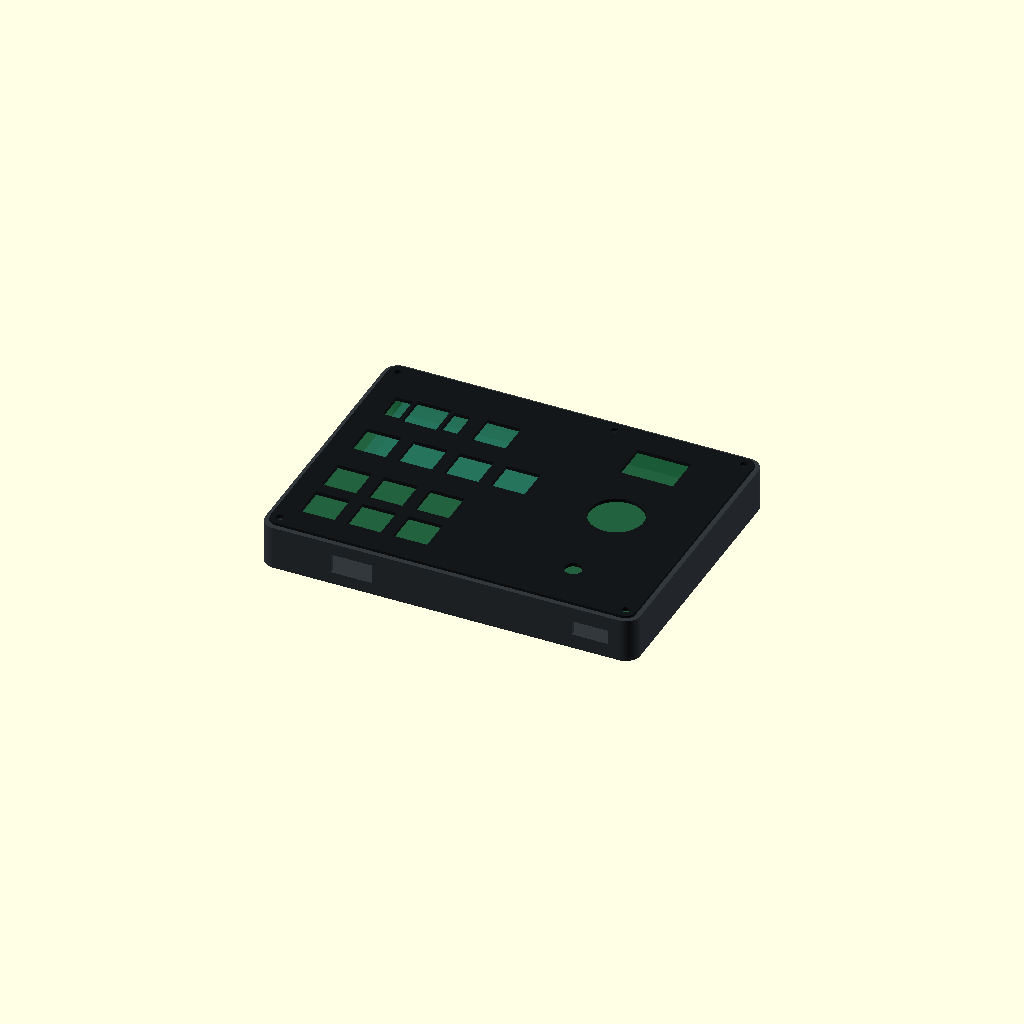
Cell 1: the model at its default parameters.
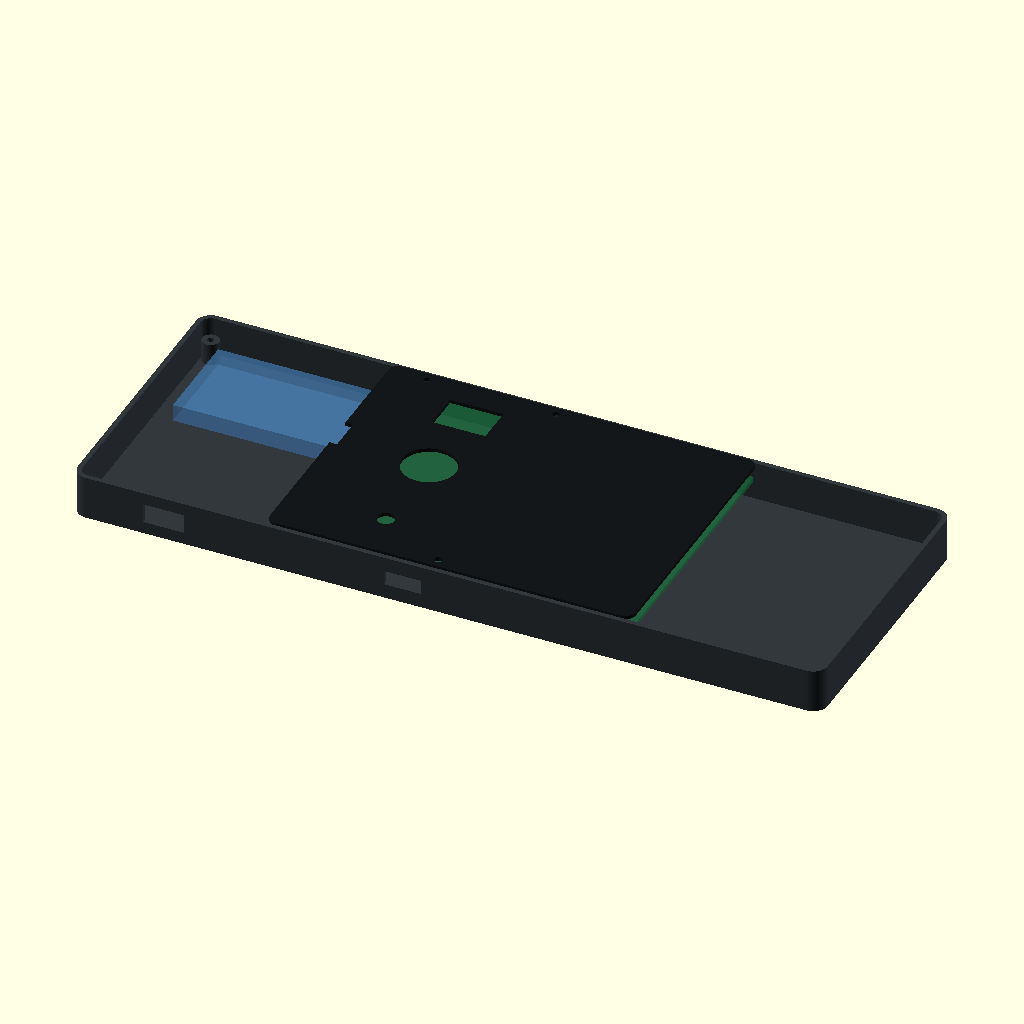
Cell 2: the same model with outer_w = 308.
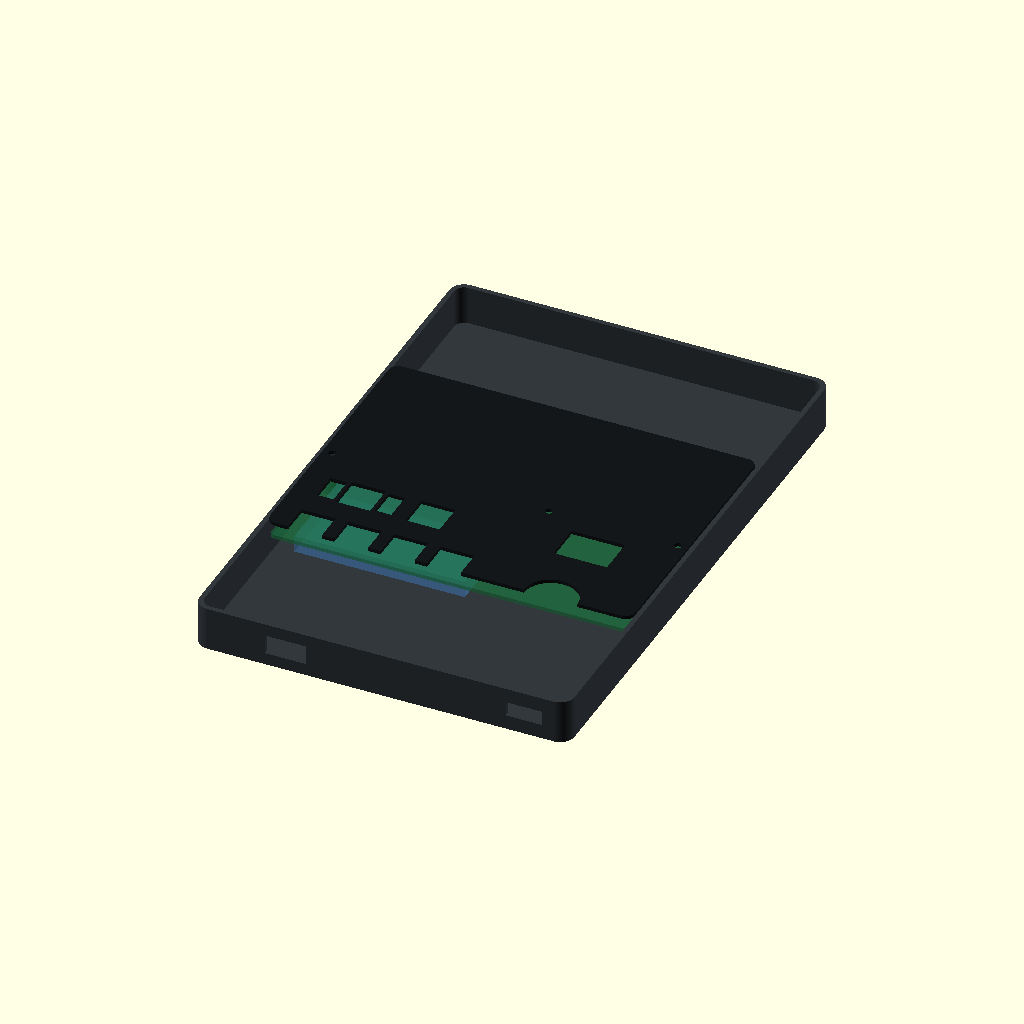
Cell 3: the same model with outer_d = 232.
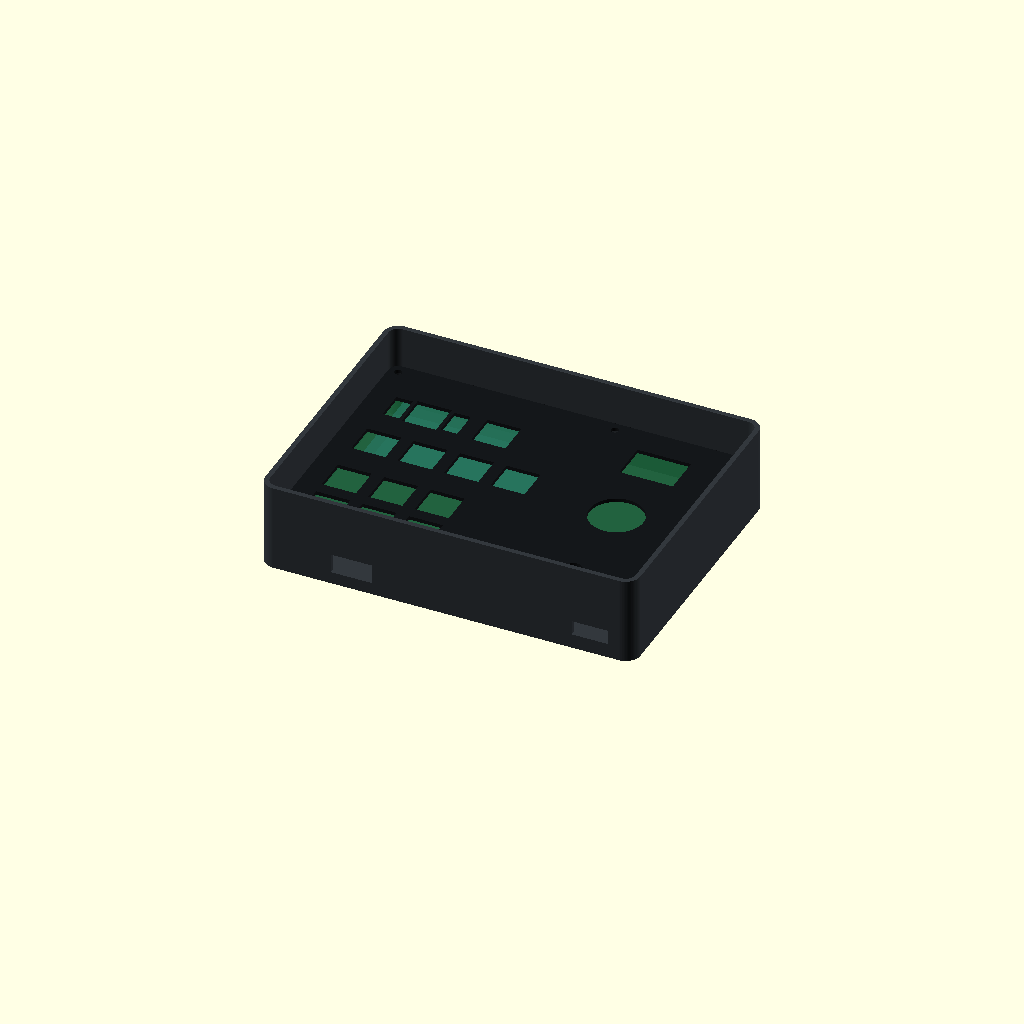
Cell 4 — body_h set to 36, the other parameters unchanged.
One fixed orthographic camera (rotation 55°, 0°, 25°; colour scheme Cornfield) for every cell.
OpenSCAD source file hardware/rev-a/enclosure.scad:
// Codex Console Alpha Rev A mechanical reference.
// Units are millimeters. Print prototypes only after checking the real parts.
$fn = 64;

outer_w = 154;
outer_d = 116;
body_h = 18;
wall = 2.0;
corner_r = 6;
plate_t = 1.5;
pcb_z = 11;

key_centers = [
    [18, 20], [37.05, 20], [56.10, 20],
    [18, 39.05], [37.05, 39.05], [56.10, 39.05],
    [18, 65], [37.05, 65], [56.10, 65], [75.15, 65],
    [27.525, 89], [56.10, 89]
];

mounts = [[6, 6], [148, 6], [6, 110], [148, 110], [95, 110]];

module rounded_rect_2d(w, d, r) {
    offset(r = r) square([w - 2*r, d - 2*r], center = true);
}

module rounded_box(w, d, h, r) {
    linear_extrude(height = h) rounded_rect_2d(w, d, r);
}

module at_xy(p, z = 0) {
    translate([p[0] - outer_w/2, p[1] - outer_d/2, z]) children();
}

module bottom_shell() {
    difference() {
        rounded_box(outer_w, outer_d, body_h, corner_r);
        translate([0, 0, 2]) rounded_box(outer_w - 2*wall, outer_d - 2*wall,
                                         body_h, corner_r - wall);
        // Rear connector openings: USB-C and power slide switch.
        translate([38 - outer_w/2, -outer_d/2, 9]) cube([17, 8, 8], center = true);
        translate([136 - outer_w/2, -outer_d/2, 9]) cube([15, 8, 6], center = true);
    }

    for (p = mounts) {
        at_xy(p, 2) difference() {
            cylinder(h = pcb_z - 2, d = 7);
            cylinder(h = pcb_z, d = 2.7);
        }
    }
}

module switch_plate() {
    difference() {
        linear_extrude(height = plate_t)
            rounded_rect_2d(150, 112, 4);

        for (p = key_centers) {
            at_xy(p, plate_t/2) cube([14.0, 14.0, plate_t + 0.2], center = true);
        }

        // EC11 shaft, joystick travel, and communication touch insert.
        at_xy([119, 22], -0.1) cylinder(h = plate_t + 0.2, d = 7.2);
        at_xy([119, 60], -0.1) cylinder(h = plate_t + 0.2, d = 22);
        at_xy([119, 94], plate_t/2) cube([22, 16, plate_t + 0.2], center = true);

        // Approximate 2U stabilizer access. Replace with the selected stabilizer drawing.
        at_xy([27.525 - 11.9, 89], plate_t/2)
            cube([6.8, 12, plate_t + 0.2], center = true);
        at_xy([27.525 + 11.9, 89], plate_t/2)
            cube([6.8, 12, plate_t + 0.2], center = true);

        for (p = mounts) {
            at_xy(p, -0.1) cylinder(h = plate_t + 0.2, d = 3.2);
        }
    }
}

module battery_dummy() {
    color([0.3, 0.55, 0.8, 0.45])
        at_xy([45, 88], 5.7) cube([70, 40, 7], center = true);
}

module pcb_dummy() {
    color([0.1, 0.45, 0.25, 0.45])
        translate([0, 0, pcb_z]) rounded_box(148, 110, 1.6, 2);
}

// Assembly view. Comment individual modules to export separate parts.
color([0.20, 0.22, 0.24]) bottom_shell();
battery_dummy();
pcb_dummy();
color([0.08, 0.09, 0.10]) translate([0, 0, pcb_z + 6.6]) switch_plate();
Parameter table extracted from the source (name, type, default, range or options):
outer_w: number, default 154
outer_d: number, default 116
body_h: number, default 18
wall: number, default 2
corner_r: number, default 6
plate_t: number, default 1.5
pcb_z: number, default 11
